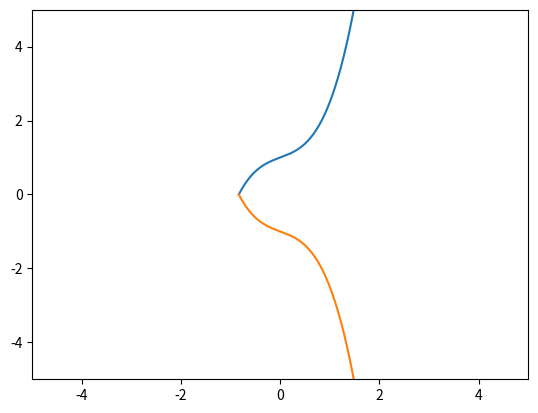

The script that saved this image:
import numpy as np
import matplotlib.pyplot as plt
from math import sqrt

def main(a,b,c):

    x = domaine(a,b,c)
    graph(a,b,x)
    
def domaine(a,b,c):
    if a >= 0 :
        x1=a
        x=pow(x1,3) + a*x1 + b
        while x>0 :
            x=pow(x1,3) + a*x1 + b
            x1=x1-c
        print(x1)
        x = np.linspace(x1,10,100000)
        
    if a < 0 :
        
        x1=sqrt(-a/3)
        x2=-sqrt(-a/3)
        
        if pow(x1,3)+a*x1+b >= 0 :
            zero1=pow(x2,3) + a*x2 + b
            while zero1>=0 :
                zero1=pow(x2,3) + a*x2 + b
                x2=x2-c
            x = np.linspace(x2,100,100000)     
            
            
        else :
            x2prime = x2
            zero1 = pow(x1,3) + a*x1 + b
            zero2 = pow(x2,3) + a*x2 + b
            zero3 = pow(x2prime,3) + a*x2prime + b
            while zero1<0 :
                zero1=pow(x1,3) + a*x1 + b
                x1=x1+c
                
            while zero2>0 :
                zero2=pow(x2,3) + a*x2 + b
                x2=x2+c
            while zero3>0 :
                zero3=pow(x2prime,3) + a*x2prime + b
                x2prime=x2prime-c
                
            x = np.concatenate((np.linspace(x1,100,100000),np.linspace(x2prime,x2,100000)))
            
    return x

def graph(a,b,x):
    
    y = np.sqrt(pow(x,3) + a*x + b)
    plt.ylim([-5,5])
    plt.xlim([-5,5])
    plt.plot(x,y**2)
    plt.plot(x,-y**2)
    
    
if __name__ == '__main__':
    main(0.5,1,0.00001)